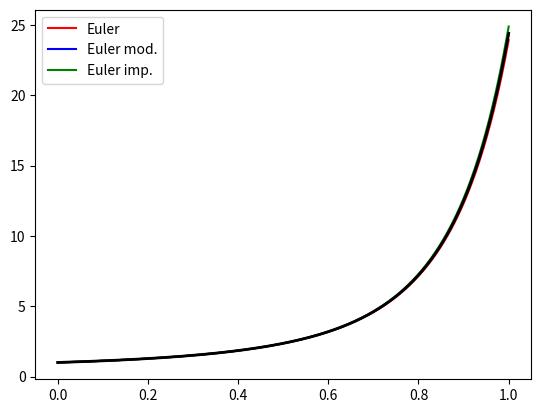

Write the Python code that produced this figure.
import numpy as np
import matplotlib.pyplot as plt

def f(t,y):
    return np.exp(2 * t) * y 

def euler(t,y,h,n):
    for k in range(n):
        phi = f(t[k],y[k])
        y[k+1] = y[k] + h * phi
    
    return y

def euler_modificado(t,y,h,n):
    for k in range(n):
        k1 = f(t[k],y[k])
        k2 = f(t[k] + h,y[k] + h * k1)
        phi = 0.5 * (k1 + k2)
        y[k+1] = y[k] + h * phi

    return y

def euler_implicito(t,y,h,n):
    for k in range(n):
        y[k+1] = y[k] / (1 - h * np.exp(2 * (t[k] + h)))

    return y

a = 0
b = 1
n = 500
h = (b - a) / n
grid = np.linspace(a,b,1000)
t = np.linspace(0,1,n+1)
y = np.zeros(n+1)
y[0] = 1

exact = np.exp((np.exp(2 * grid) - 1) / 2) # Solucion exacta

plt.plot(t,euler(t,y,h,n),"r",label="Euler")
plt.plot(t,euler_modificado(t,y,h,n),"b",label="Euler mod.")
plt.plot(t,euler_implicito(t,y,h,n),"g",label="Euler imp.")
plt.plot(grid,exact,"k",lw=2)
plt.legend()
plt.show()


